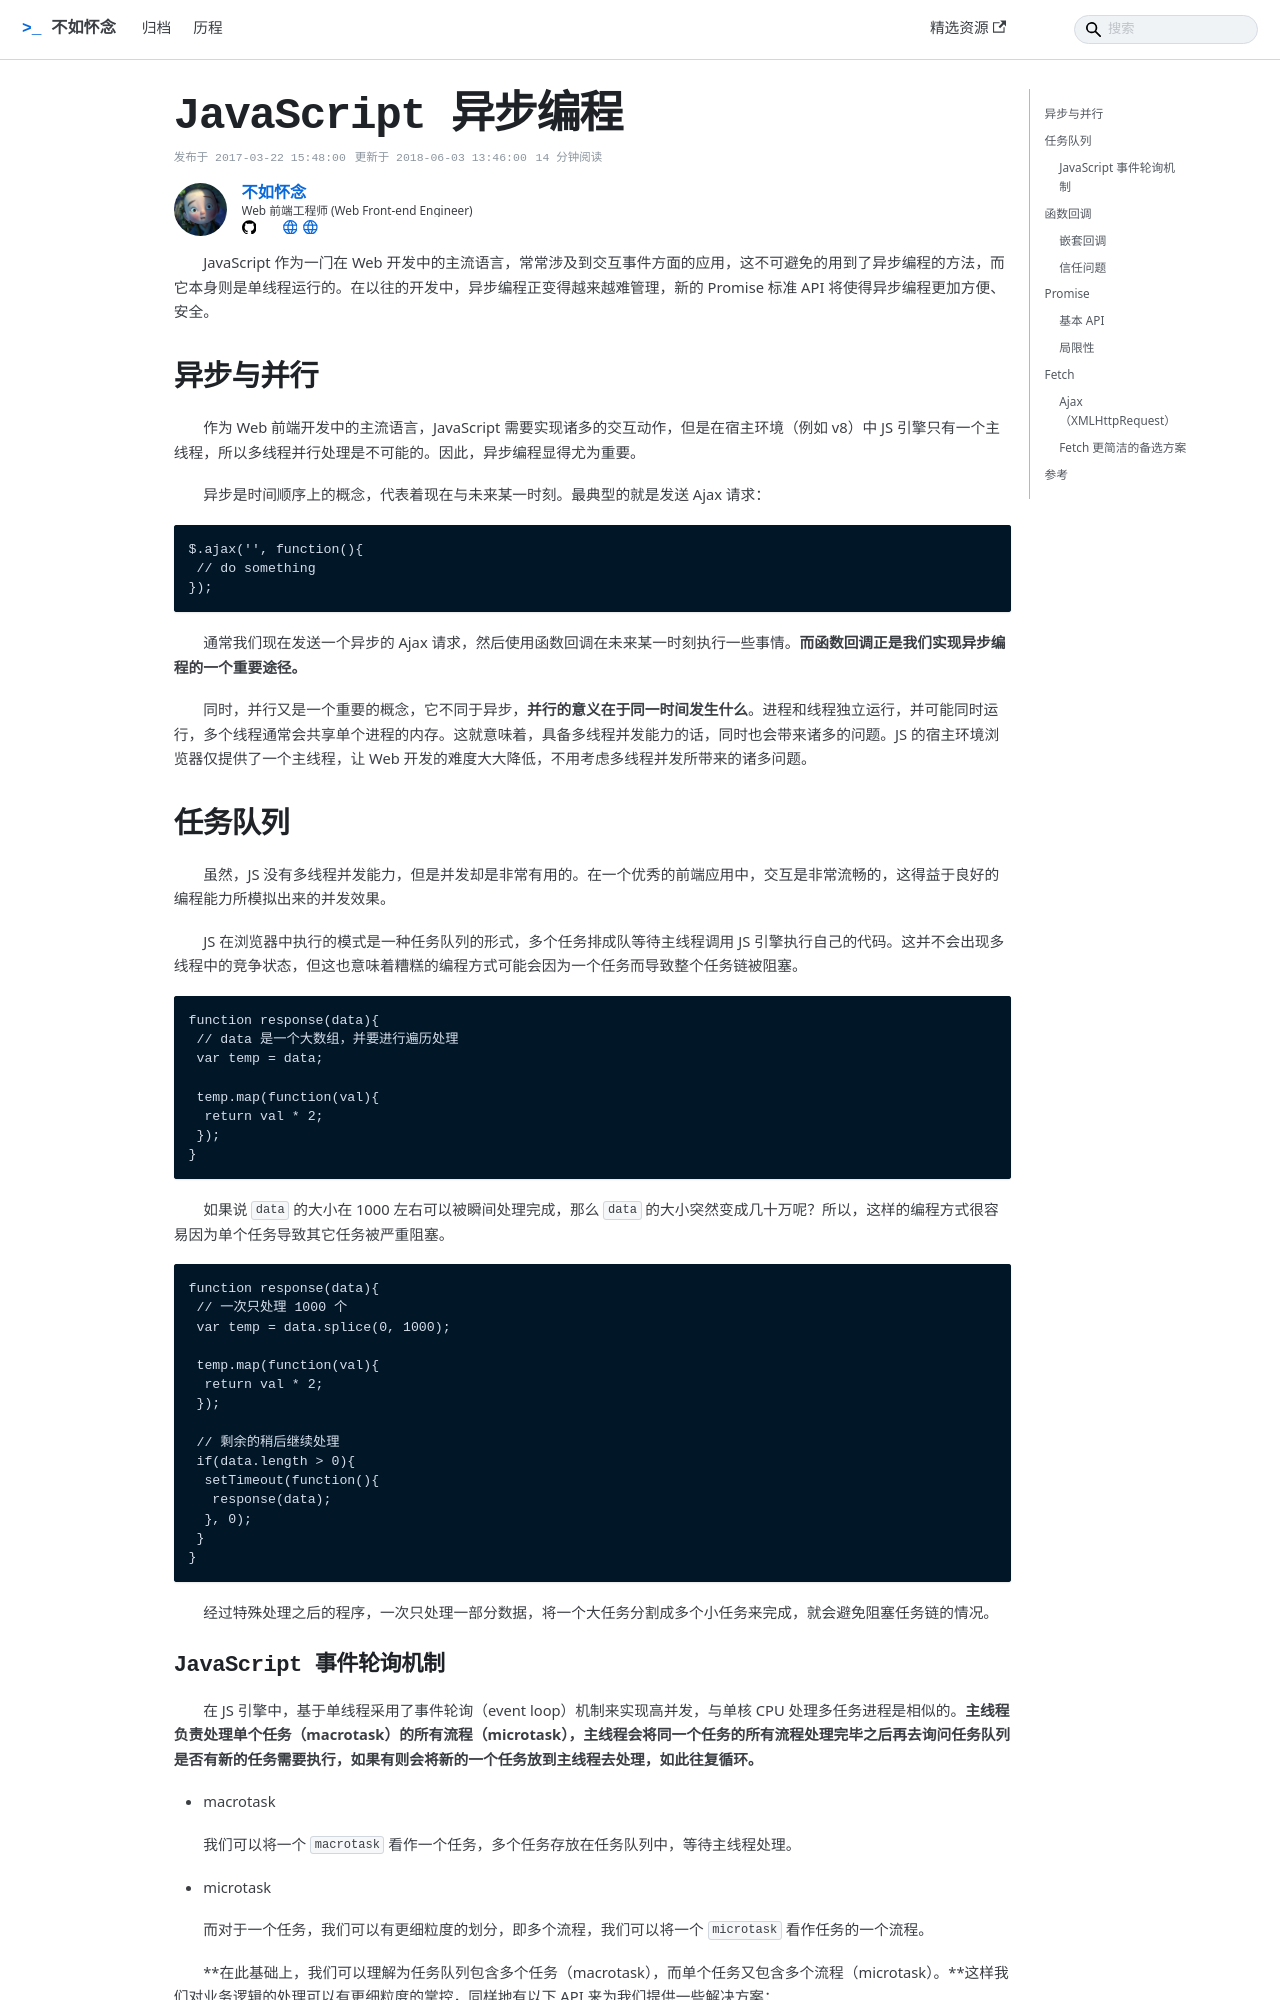

repository: wang1212/wang1212.github.io · page: computer-technology/web-frontend/javascript/web-js-async.html · generator: docusaurus

---
title: JavaScript 异步编程
date: 2017-03-22 15:48:00
update: 2018-06-03 13:46:00
authors: wang1212
tags: &ref_0
  - 计算机技术
  - Web
  - Web 前端
  - JavaScript
  - 异步编程
keywords: *ref_0
description: JavaScript 作为一门在 Web 开发中的主流语言，常常涉及到交互事件方面的应用，这不可避免的用到了异步编程的方法，而它本身则是单线程运行的。在以往的开发中，异步编程正变得越来越难管理，新的 Promise 标准 API 将使得异步编程更加方便、安全。
---

> _最后更新于 2018-06-03 13:46:00_

JavaScript 作为一门在 Web 开发中的主流语言，常常涉及到交互事件方面的应用，这不可避免的用到了异步编程的方法，而它本身则是单线程运行的。在以往的开发中，异步编程正变得越来越难管理，新的 Promise 标准 API 将使得异步编程更加方便、安全。

<!-- truncate -->

## 异步与并行

作为 Web 前端开发中的主流语言，JavaScript 需要实现诸多的交互动作，但是在宿主环境（例如 v8）中 JS 引擎只有一个主线程，所以多线程并行处理是不可能的。因此，异步编程显得尤为重要。

异步是时间顺序上的概念，代表着现在与未来某一时刻。最典型的就是发送 Ajax 请求：

    $.ajax('', function(){
    	// do something
    });

通常我们现在发送一个异步的 Ajax 请求，然后使用函数回调在未来某一时刻执行一些事情。**而函数回调正是我们实现异步编程的一个重要途径。**

同时，并行又是一个重要的概念，它不同于异步，**并行的意义在于同一时间发生什么**。进程和线程独立运行，并可能同时运行，多个线程通常会共享单个进程的内存。这就意味着，具备多线程并发能力的话，同时也会带来诸多的问题。JS 的宿主环境浏览器仅提供了一个主线程，让 Web 开发的难度大大降低，不用考虑多线程并发所带来的诸多问题。

## 任务队列

虽然，JS 没有多线程并发能力，但是并发却是非常有用的。在一个优秀的前端应用中，交互是非常流畅的，这得益于良好的编程能力所模拟出来的并发效果。

JS 在浏览器中执行的模式是一种任务队列的形式，多个任务排成队等待主线程调用 JS 引擎执行自己的代码。这并不会出现多线程中的竞争状态，但这也意味着糟糕的编程方式可能会因为一个任务而导致整个任务链被阻塞。

    function response(data){
    	// data 是一个大数组，并要进行遍历处理
    	var temp = data;

    	temp.map(function(val){
    		return val * 2;
    	});
    }

如果说 `data` 的大小在 1000 左右可以被瞬间处理完成，那么 `data` 的大小突然变成几十万呢？所以，这样的编程方式很容易因为单个任务导致其它任务被严重阻塞。

    function response(data){
    	// 一次只处理 1000 个
    	var temp = data.splice(0, 1000);

    	temp.map(function(val){
    		return val * 2;
    	});

    	// 剩余的稍后继续处理
    	if(data.length > 0){
    		setTimeout(function(){
    			response(data);
    		}, 0);
    	}
    }

经过特殊处理之后的程序，一次只处理一部分数据，将一个大任务分割成多个小任务来完成，就会避免阻塞任务链的情况。
